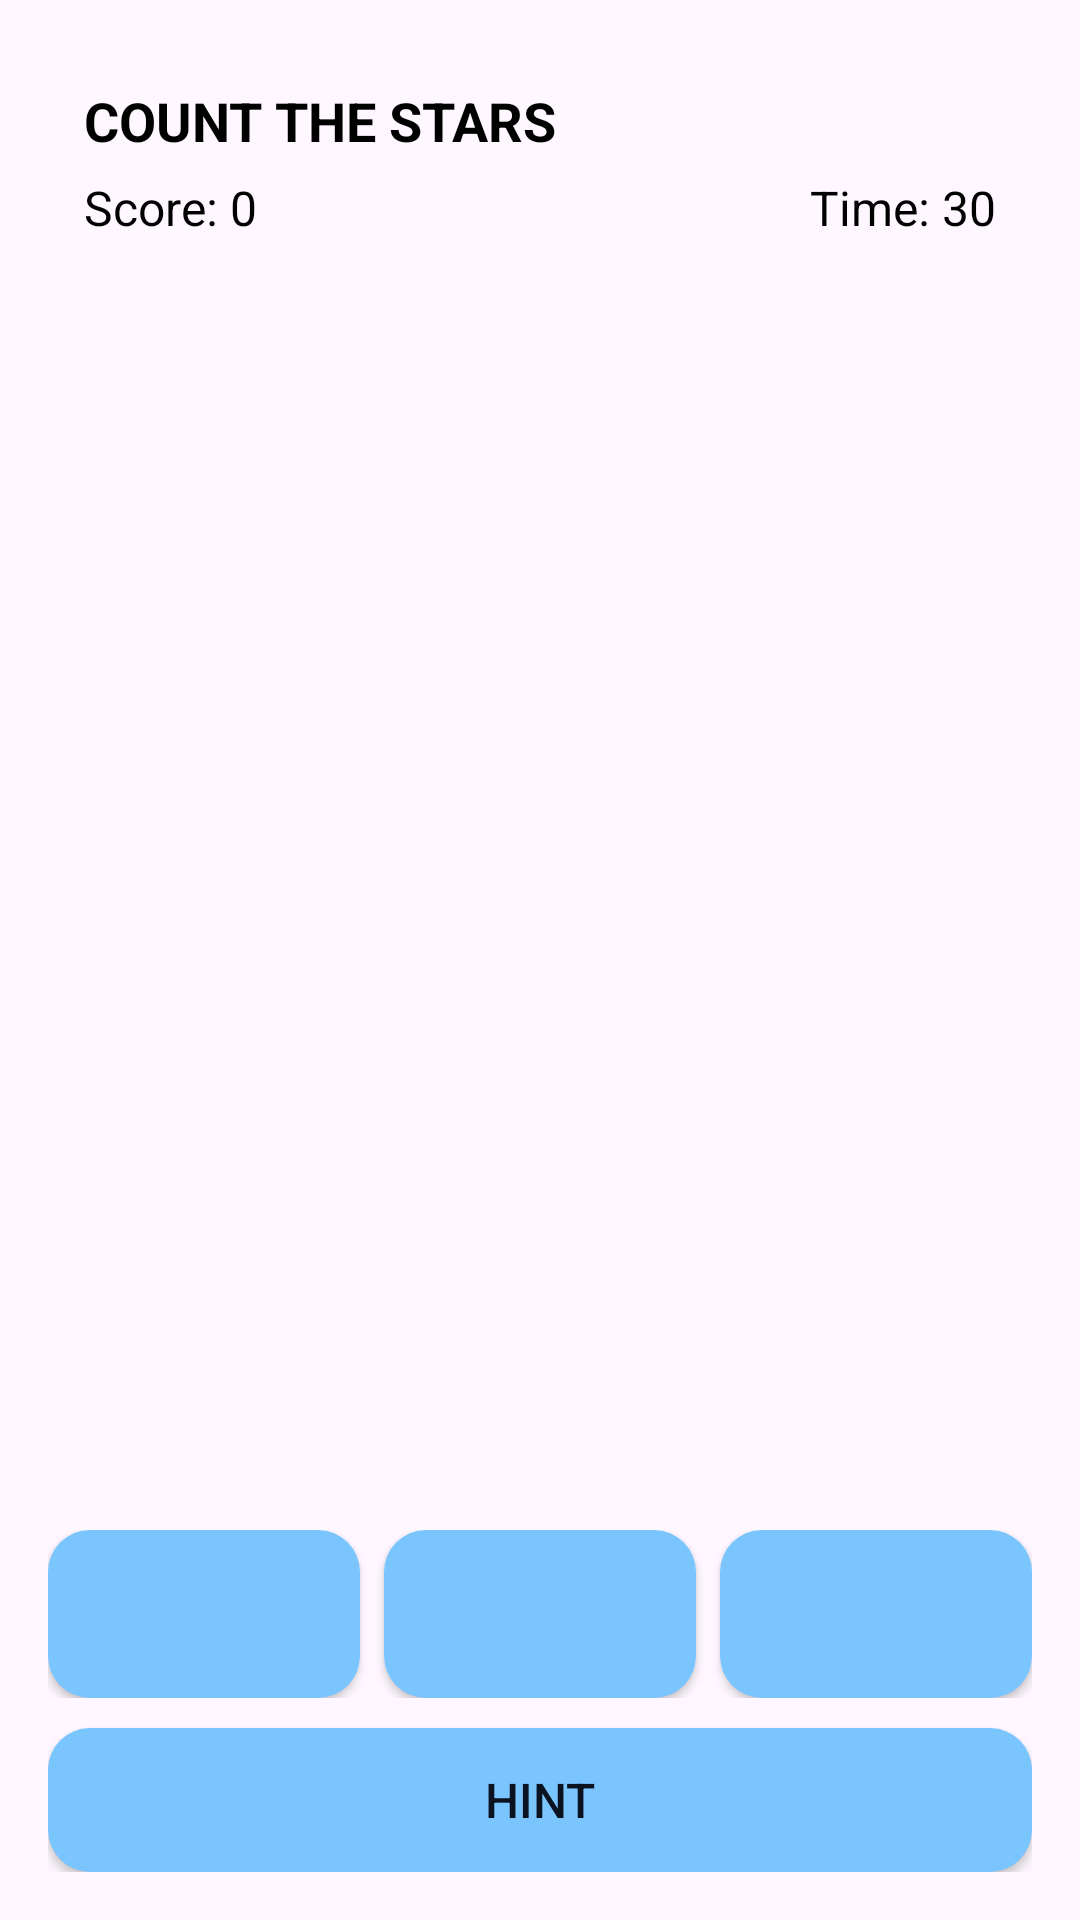

Layout XML and referenced resources for this Android screen:
<!-- AndroidManifest.xml: application theme Theme.MathPlayground -->
<!-- res/layout/activity_counting.xml -->
<?xml version="1.0" encoding="utf-8"?>
<LinearLayout xmlns:android="http://schemas.android.com/apk/res/android"
    android:orientation="vertical"
    android:padding="16dp"
    android:layout_width="match_parent"
    android:layout_height="match_parent"
    android:background="@drawable/bg_app">

    
    <LinearLayout
        android:background="@drawable/bg_panel"
        android:orientation="vertical"
        android:layout_width="match_parent"
        android:layout_height="wrap_content"
        android:padding="12dp">

        <TextView
            android:id="@+id/txtTop"
            android:text="COUNT THE STARS"
            android:textSize="18sp"
            android:textStyle="bold"
            android:textColor="@android:color/black"
            android:layout_width="wrap_content"
            android:layout_height="wrap_content" />

        <LinearLayout
            android:orientation="horizontal"
            android:layout_width="match_parent"
            android:layout_height="wrap_content"
            android:layout_marginTop="6dp">

            <TextView
                android:id="@+id/txtScore"
                android:text="Score: 0"
                android:textColor="@android:color/black"
                android:textSize="16sp"
                android:layout_width="0dp"
                android:layout_height="wrap_content"
                android:layout_weight="1" />

            <TextView
                android:id="@+id/txtTimer"
                android:text="Time: 30"
                android:textColor="@android:color/black"
                android:textSize="16sp"
                android:layout_width="wrap_content"
                android:layout_height="wrap_content" />
        </LinearLayout>
    </LinearLayout>

    
    <FrameLayout
        android:id="@+id/canvas"
        android:layout_width="match_parent"
        android:layout_height="0dp"
        android:layout_weight="1"
        android:foregroundGravity="center" />

    
    <LinearLayout
        android:orientation="horizontal"
        android:gravity="center"
        android:layout_width="match_parent"
        android:layout_height="wrap_content"
        android:layout_marginTop="8dp">

        <Button
            android:id="@+id/btnA"
            android:background="@drawable/btn_primary"
            android:textColor="@color/onPrimary"
            android:textSize="18sp"
            android:layout_width="0dp"
            android:layout_height="56dp"
            android:layout_weight="1" />

        <Button
            android:id="@+id/btnB"
            android:background="@drawable/btn_primary"
            android:textColor="@color/onPrimary"
            android:textSize="18sp"
            android:layout_width="0dp"
            android:layout_height="56dp"
            android:layout_marginStart="8dp"
            android:layout_weight="1" />

        <Button
            android:id="@+id/btnC"
            android:background="@drawable/btn_primary"
            android:textColor="@color/onPrimary"
            android:textSize="18sp"
            android:layout_width="0dp"
            android:layout_height="56dp"
            android:layout_marginStart="8dp"
            android:layout_weight="1" />
    </LinearLayout>

    <Button
        android:id="@+id/btnHint"
        android:text="Hint"
        android:textSize="16sp"
        android:background="@drawable/btn_primary"
        android:textColor="@color/onPrimary"
        android:layout_marginTop="10dp"
        android:layout_width="match_parent"
        android:layout_height="48dp" />
</LinearLayout>
<!-- resources referenced by this layout -->
<resources>
  <color name="onPrimary">#0B1220</color>
  <!-- drawable bg_app (drawable) -->
  <?xml version="1.0" encoding="utf-8"?>
  <selector xmlns:android="http://schemas.android.com/apk/res/android">
      <shape xmlns:android="http://schemas.android.com/apk/res/android">
          <gradient android:startColor="@color/bg_start" android:endColor="@color/bg_end" android:angle="90"/>
      </shape>
  
  
  </selector>
  <!-- drawable bg_panel (drawable) -->
  <?xml version="1.0" encoding="utf-8"?>
  <selector xmlns:android="http://schemas.android.com/apk/res/android">
      <shape xmlns:android="http://schemas.android.com/apk/res/android">
          <solid android:color="#111827"/>   
          <corners android:radius="16dp"/>
          <padding android:left="12dp" android:top="12dp" android:right="12dp" android:bottom="12dp"/>
      </shape>
  </selector>
  <!-- drawable btn_primary (drawable) -->
  <?xml version="1.0" encoding="utf-8"?>
  <selector xmlns:android="http://schemas.android.com/apk/res/android">
      <item android:state_pressed="true">
          <shape><solid android:color="#A5D8FF"/><corners android:radius="14dp"/></shape>
      </item>
      <item>
          <shape><solid android:color="@color/primary"/><corners android:radius="14dp"/></shape>
      </item>
  </selector>
  <style name="Theme.MathPlayground" parent="Base.Theme.MathPlayground" />
  <color name="bg_start">#0F172A</color>
  <color name="bg_end">#1E293B</color>
  <color name="primary">#7BC5FF</color>
  <style name="Base.Theme.MathPlayground" parent="Theme.Material3.DayNight.NoActionBar">
          
          
      </style>
</resources>
